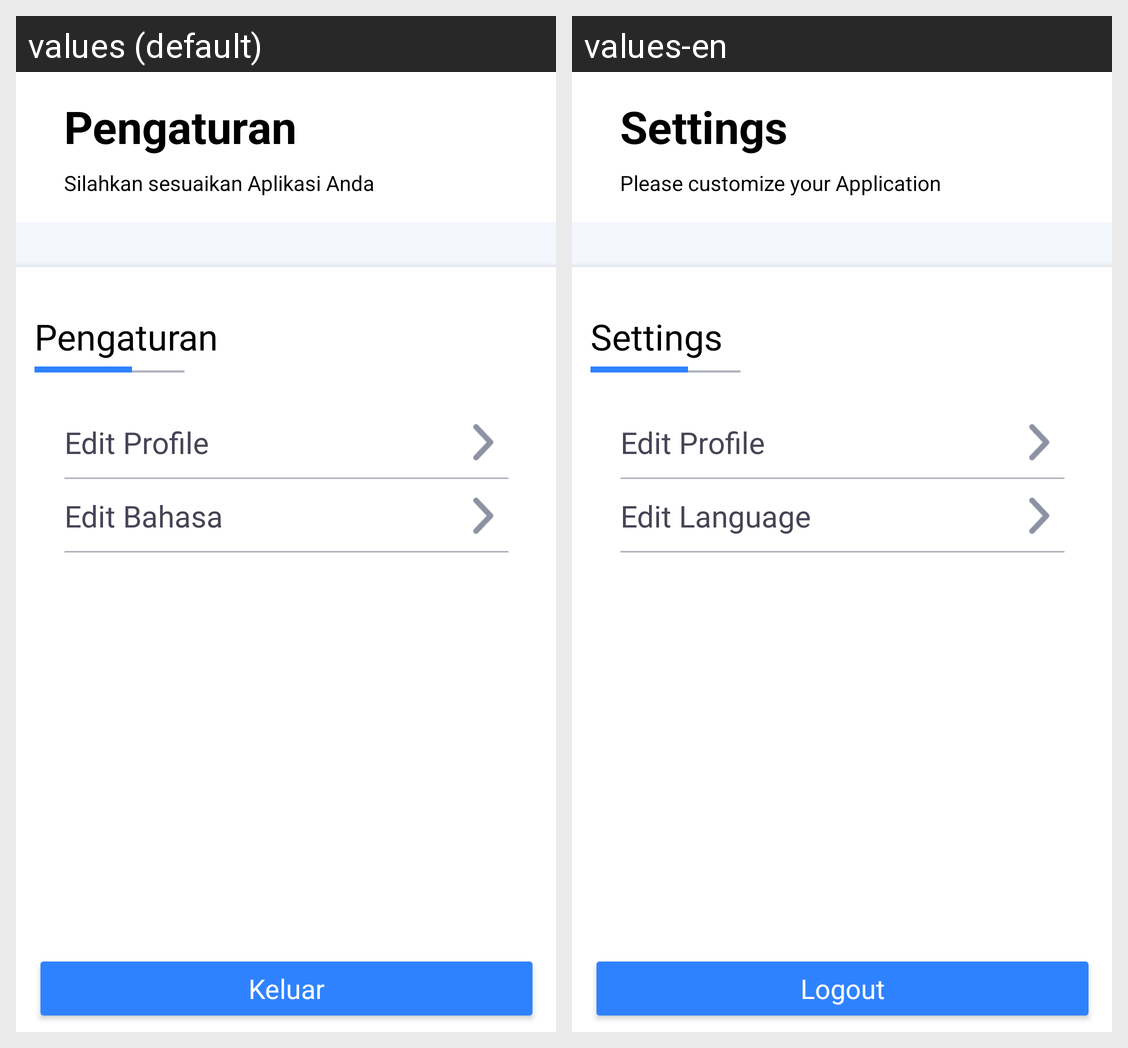

Strings drawn on this Android screen and how each of the app's shown locales translates them:
Android screen res/layout/fragment_settings.xml rendered under 2 locales, left to right: values (default), values-en. Device: Nexus 5 (rendered at 1080×1920; each locale shown at half size, 540×960, under a caption strip naming it); theme Theme.GarudaNih.
Strings drawn on this screen, with the default value and each locale's value (text and hints the layout hard-codes, and strings that could not be matched under every locale, appear in the picture but are not listed):

string_pengaturan
  values: Pengaturan
  values-en: Settings

string_silahkan_sesuaikan_aplikasi_anda
  values: Silahkan sesuaikan Aplikasi Anda
  values-en: Please customize your Application

string_edit_profile
  values: Edit Profile
  values-en: Edit Profile

string_edit_bahasa
  values: Edit Bahasa
  values-en: Edit Language

string_keluar
  values: Keluar
  values-en: Logout
